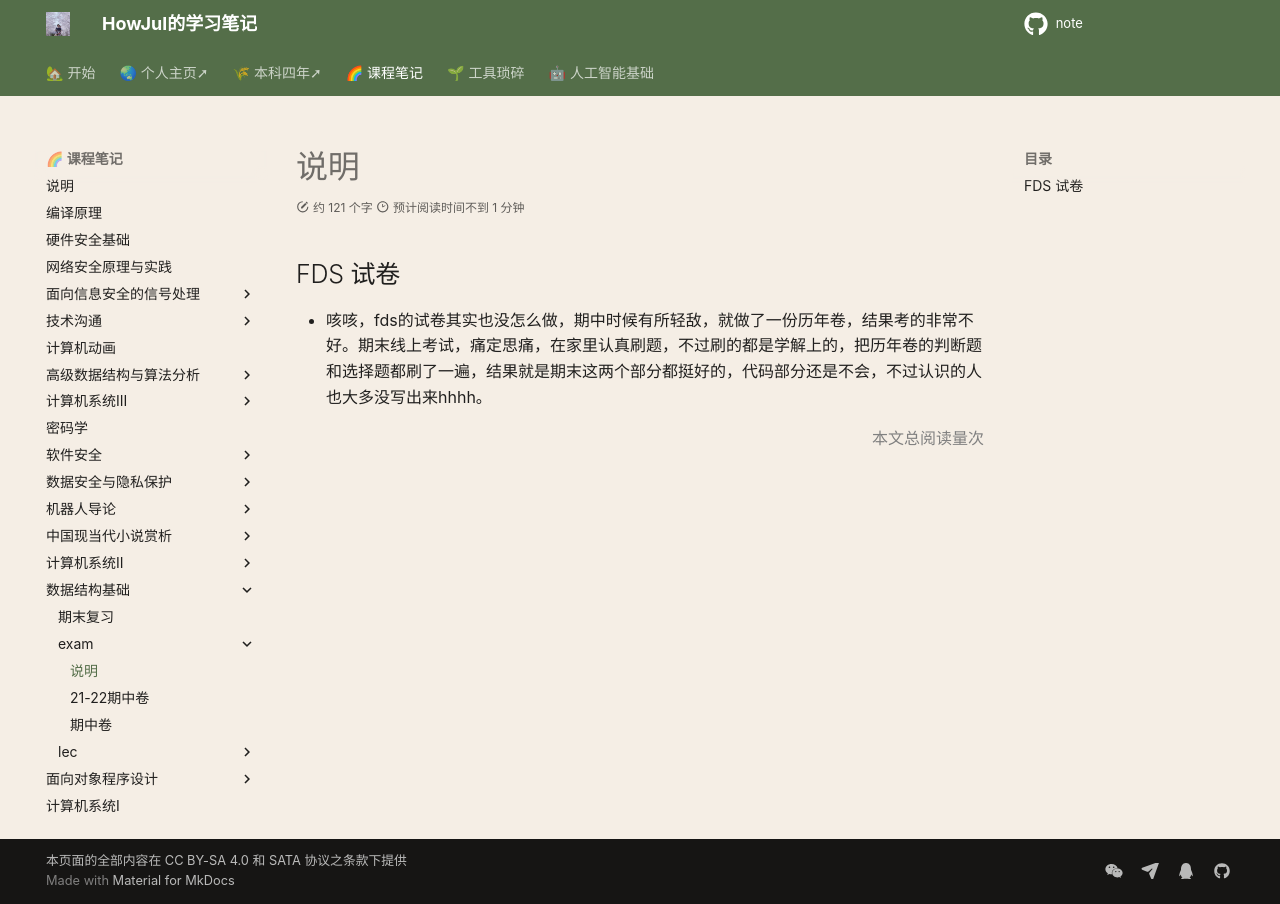

repository: howjul/note · page: FDS/试卷/试卷/index.html · generator: mkdocs

## FDS 试卷
- 咳咳，fds的试卷其实也没怎么做，期中时候有所轻敌，就做了一份历年卷，结果考的非常不好。期末线上考试，痛定思痛，在家里认真刷题，不过刷的都是学解上的，把历年卷的判断题和选择题都刷了一遍，结果就是期末这两个部分都挺好的，代码部分还是不会，不过认识的人也大多没写出来hhhh。
